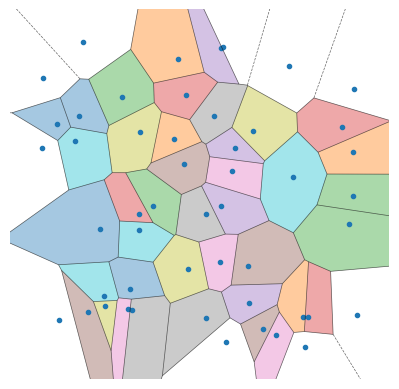

Write Python code to recreate this figure.
import numpy as np
import matplotlib.pyplot as plt
from scipy.spatial import Voronoi, voronoi_plot_2d
# Generar puntos aleatorios
np.random.seed(0)
points = np.random.rand(50, 2)
# Calcular el diagrama de Voronoi
vor = Voronoi(points)
# Graficar el diagrama de Voronoi
voronoi_plot_2d(vor, show_vertices=False, line_colors='k', line_width=0.5, line_alpha=0.6)
# Colorear cada región con un color diferente
for region in vor.regions:
  if len(region) > 0 and -1 not in region:
    polygon = [vor.vertices[i] for i in region]
    plt.fill(*zip(*polygon), alpha=0.4)
# Configuraciones adicionales del gráfico
plt.xlim(vor.min_bound[0] - 0.1, vor.max_bound[0] + 0.1)
plt.ylim(vor.min_bound[1] - 0.1, vor.max_bound[1] + 0.1)
plt.gca().set_aspect('equal', adjustable='box')
plt.axis('off')
# Mostrar el gráfico
plt.show()